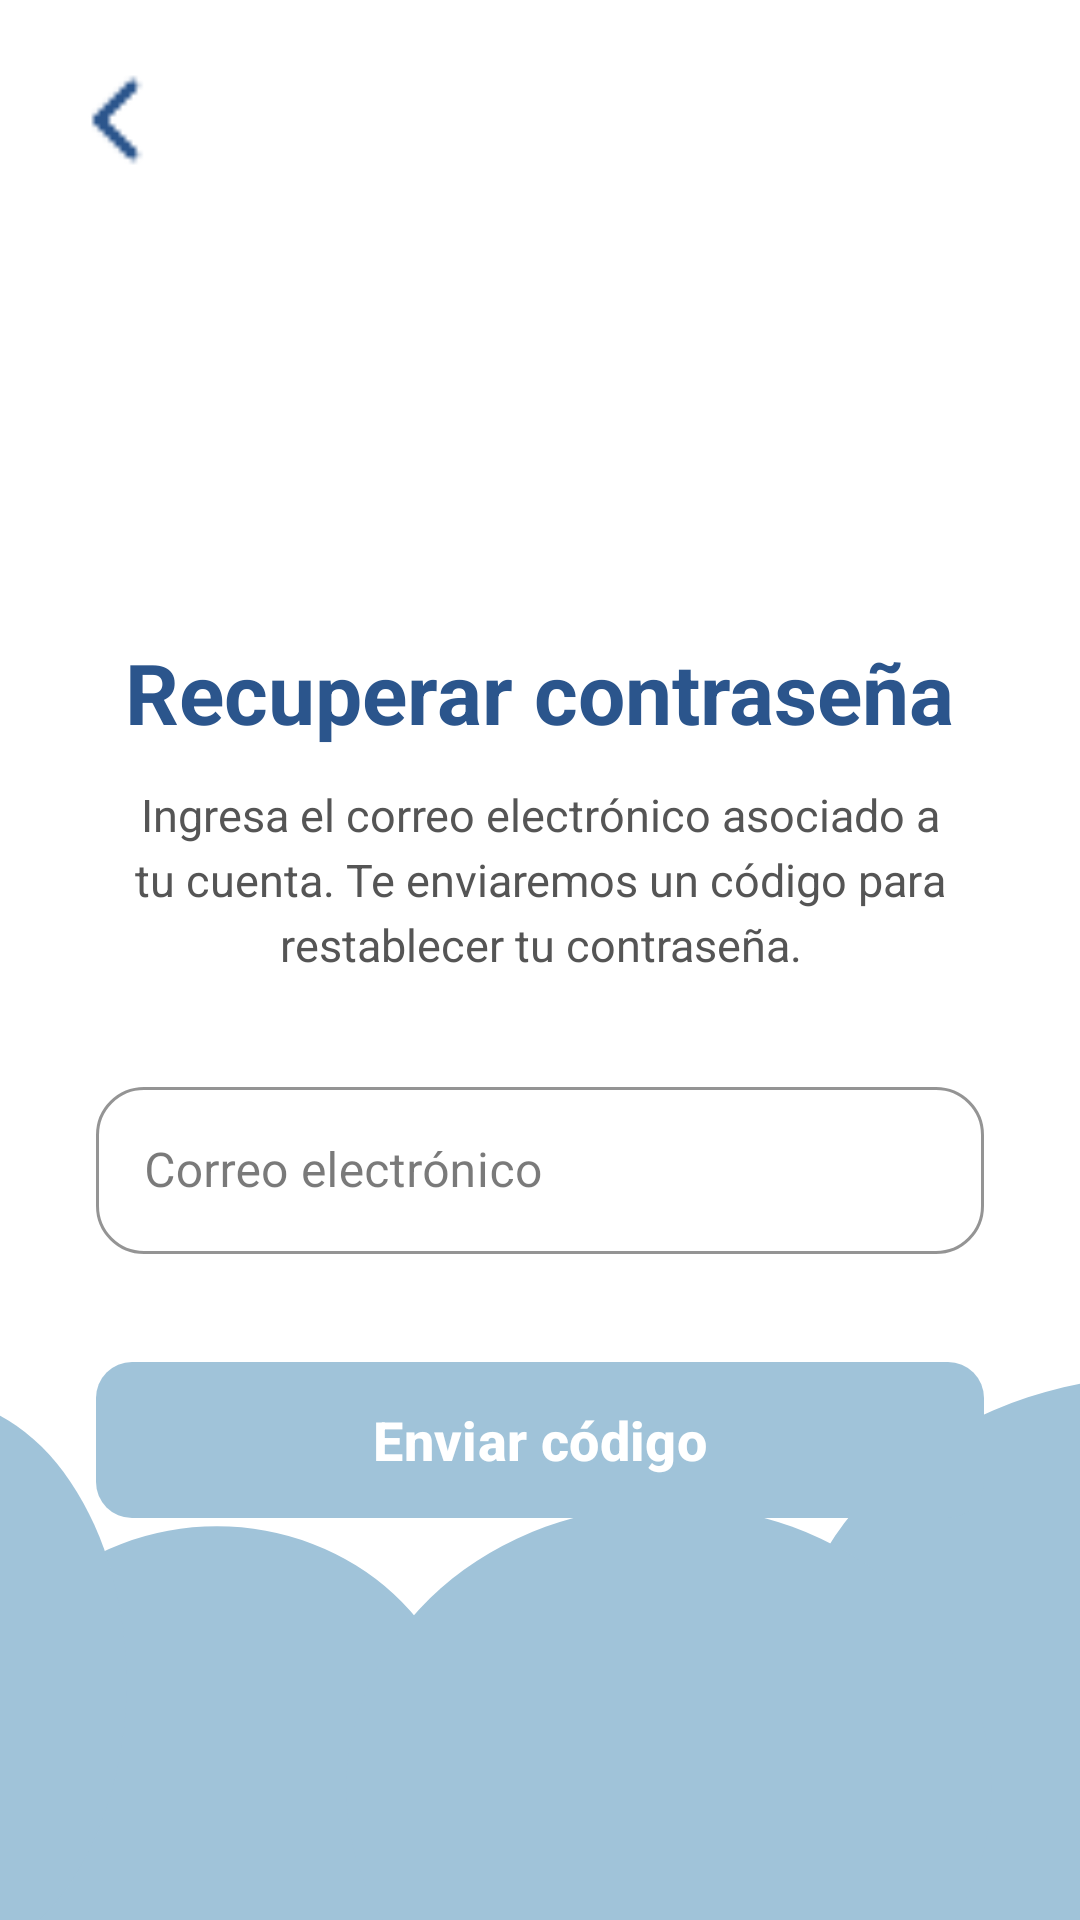

Reconstruct the res/layout file that produces this screen, plus the resources it refers to.
<!-- AndroidManifest.xml: application theme Theme.Finanzas_independientes_app -->
<!-- res/layout/activity_forgot_password.xml -->
<?xml version="1.0" encoding="utf-8"?>
<androidx.constraintlayout.widget.ConstraintLayout
    xmlns:android="http://schemas.android.com/apk/res/android"
    xmlns:app="http://schemas.android.com/apk/res-auto"
    xmlns:tools="http://schemas.android.com/tools"
    android:layout_width="match_parent"
    android:layout_height="match_parent"
    android:background="#FFFFFF">

    <ImageView
        android:id="@+id/ivCloudBackgroundForgot"
        android:layout_width="match_parent"
        android:layout_height="182dp"
        android:scaleType="centerCrop"
        android:src="@drawable/cloud_view_log_sign"
        app:layout_constraintBottom_toBottomOf="parent"
        app:layout_constraintEnd_toEndOf="parent"
        app:layout_constraintStart_toStartOf="parent" />

    <ScrollView
        android:layout_width="match_parent"
        android:layout_height="match_parent"
        android:fillViewport="true"
        android:scrollbars="none">

        <androidx.constraintlayout.widget.ConstraintLayout
            android:layout_width="match_parent"
            android:layout_height="wrap_content"
            android:paddingBottom="100dp">

            <ImageView
                android:id="@+id/ivBackArrowForgot"
                android:layout_width="32dp"
                android:layout_height="32dp"
                android:layout_marginStart="24dp"
                android:layout_marginTop="24dp"
                android:src="@drawable/back_arrow"
                app:tint="#2B558C"
                app:layout_constraintStart_toStartOf="parent"
                app:layout_constraintTop_toTopOf="parent" />

            <ImageView
                android:id="@+id/ivForgotIcon"
                android:layout_width="100dp"
                android:layout_height="100dp"
                android:layout_marginTop="32dp"
                android:src="@drawable/ic_email"
                app:layout_constraintEnd_toEndOf="parent"
                app:layout_constraintStart_toStartOf="parent"
                app:layout_constraintTop_toBottomOf="@id/ivBackArrowForgot" />

            <TextView
                android:id="@+id/tvForgotTitle"
                android:layout_width="wrap_content"
                android:layout_height="wrap_content"
                android:layout_marginTop="24dp"
                android:text="Recuperar contraseña"
                android:textColor="#2B558C"
                android:textSize="28sp"
                android:textStyle="bold"
                app:layout_constraintEnd_toEndOf="parent"
                app:layout_constraintStart_toStartOf="parent"
                app:layout_constraintTop_toBottomOf="@id/ivForgotIcon" />

            <TextView
                android:id="@+id/tvForgotSubtitle"
                android:layout_width="0dp"
                android:layout_height="wrap_content"
                android:layout_marginStart="40dp"
                android:layout_marginTop="12dp"
                android:layout_marginEnd="40dp"
                android:text="Ingresa el correo electrónico asociado a tu cuenta. Te enviaremos un código para restablecer tu contraseña."
                android:textAlignment="center"
                android:textColor="#555555"
                android:textSize="15sp"
                android:lineSpacingExtra="4dp"
                app:layout_constraintEnd_toEndOf="parent"
                app:layout_constraintStart_toStartOf="parent"
                app:layout_constraintTop_toBottomOf="@id/tvForgotTitle" />

            <com.google.android.material.textfield.TextInputLayout
                android:id="@+id/tilForgotEmail"
                style="@style/Widget.MaterialComponents.TextInputLayout.OutlinedBox"
                android:layout_width="0dp"
                android:layout_height="wrap_content"
                android:layout_marginStart="32dp"
                android:layout_marginTop="32dp"
                android:layout_marginEnd="32dp"
                android:hint="Correo electrónico"
                app:boxCornerRadiusBottomEnd="16dp"
                app:boxCornerRadiusBottomStart="16dp"
                app:boxCornerRadiusTopEnd="16dp"
                app:boxCornerRadiusTopStart="16dp"
                app:boxStrokeColor="#2B558C"
                app:hintTextColor="#2B558C"
                app:layout_constraintEnd_toEndOf="parent"
                app:layout_constraintStart_toStartOf="parent"
                app:layout_constraintTop_toBottomOf="@id/tvForgotSubtitle">

                <com.google.android.material.textfield.TextInputEditText
                    android:id="@+id/etForgotEmail"
                    android:layout_width="match_parent"
                    android:layout_height="wrap_content"
                    android:inputType="textEmailAddress" />
            </com.google.android.material.textfield.TextInputLayout>

            <com.google.android.material.button.MaterialButton
                android:id="@+id/btnSendResetCode"
                android:layout_width="0dp"
                android:layout_height="60dp"
                android:layout_marginStart="32dp"
                android:layout_marginTop="32dp"
                android:layout_marginEnd="32dp"
                android:text="Enviar código"
                android:textColor="#FFFFFF"
                android:textSize="18sp"
                android:textStyle="bold"
                app:backgroundTint="#A0C3D9"
                app:cornerRadius="12dp"
                app:layout_constraintEnd_toEndOf="parent"
                app:layout_constraintStart_toStartOf="parent"
                app:layout_constraintTop_toBottomOf="@id/tilForgotEmail" />

        </androidx.constraintlayout.widget.ConstraintLayout>
    </ScrollView>
</androidx.constraintlayout.widget.ConstraintLayout>
<!-- resources referenced by this layout -->
<resources>
  <!-- drawable back_arrow: png bitmap (drawable, 227 bytes) -->
  <!-- drawable cloud_view_log_sign (drawable) -->
  <vector xmlns:android="http://schemas.android.com/apk/res/android"
      android:width="393dp"
      android:height="154dp"
      android:viewportWidth="393"
      android:viewportHeight="154">
    <path
        android:pathData="M35,108a70.5,65 0,1 0,141 0a70.5,65 0,1 0,-141 0z"
        android:fillColor="#A0C3D9"/>
    <path
        android:pathData="M267,86.5a109,86.5 0,1 0,218 0a109,86.5 0,1 0,-218 0z"
        android:fillColor="#A0C3D9"/>
    <path
        android:pathData="M142,117a91,80 0,1 0,182 0a91,80 0,1 0,-182 0z"
        android:fillColor="#A0C3D9"/>
    <path
        android:pathData="M-28,87a54,80 0,1 0,108 0a54,80 0,1 0,-108 0z"
        android:fillColor="#A0C3D9"/>
  </vector>
  <style name="Theme.Finanzas_independientes_app" parent="Base.Theme.Finanzas_independientes_app" />
  <style name="Base.Theme.Finanzas_independientes_app" parent="Theme.Material3.DayNight.NoActionBar">
          <item name="colorPrimary">@color/blue_primary</item>
          <item name="colorOnPrimary">@color/white</item>
          <item name="colorPrimaryContainer">@color/primary_container</item>
          <item name="colorOnPrimaryContainer">@color/on_primary_container</item>
          <item name="colorSecondary">@color/blue_dark</item>
          <item name="colorOnSecondary">@color/white</item>
          <item name="colorSurface">@color/surface</item>
          <item name="colorOnSurface">@color/on_surface</item>
          <item name="colorSurfaceVariant">@color/surface_variant</item>
          <item name="colorOnSurfaceVariant">@color/on_surface_variant</item>
          <item name="colorSurfaceContainer">@color/surface_container</item>
          <item name="android:colorBackground">@color/background</item>
          <item name="colorError">@color/error_red</item>
          <item name="colorOutline">@color/outline</item>
          <item name="colorOutlineVariant">@color/outline_variant</item>
      </style>
  <color name="blue_primary">#4579BC</color>
  <color name="white">#FFFFFF</color>
  <color name="primary_container">#DCE7F3</color>
  <color name="on_primary_container">#0F2942</color>
  <color name="blue_dark">#2B558C</color>
  <color name="surface">#FFFFFF</color>
  <color name="on_surface">#222222</color>
  <color name="surface_variant">#E4E7EC</color>
  <color name="on_surface_variant">#555555</color>
  <color name="surface_container">#E8E9ED</color>
  <color name="background">#E4E7EC</color>
  <color name="error_red">#B00020</color>
  <color name="outline">#C4C4C4</color>
  <color name="outline_variant">#E0E0E0</color>
</resources>
